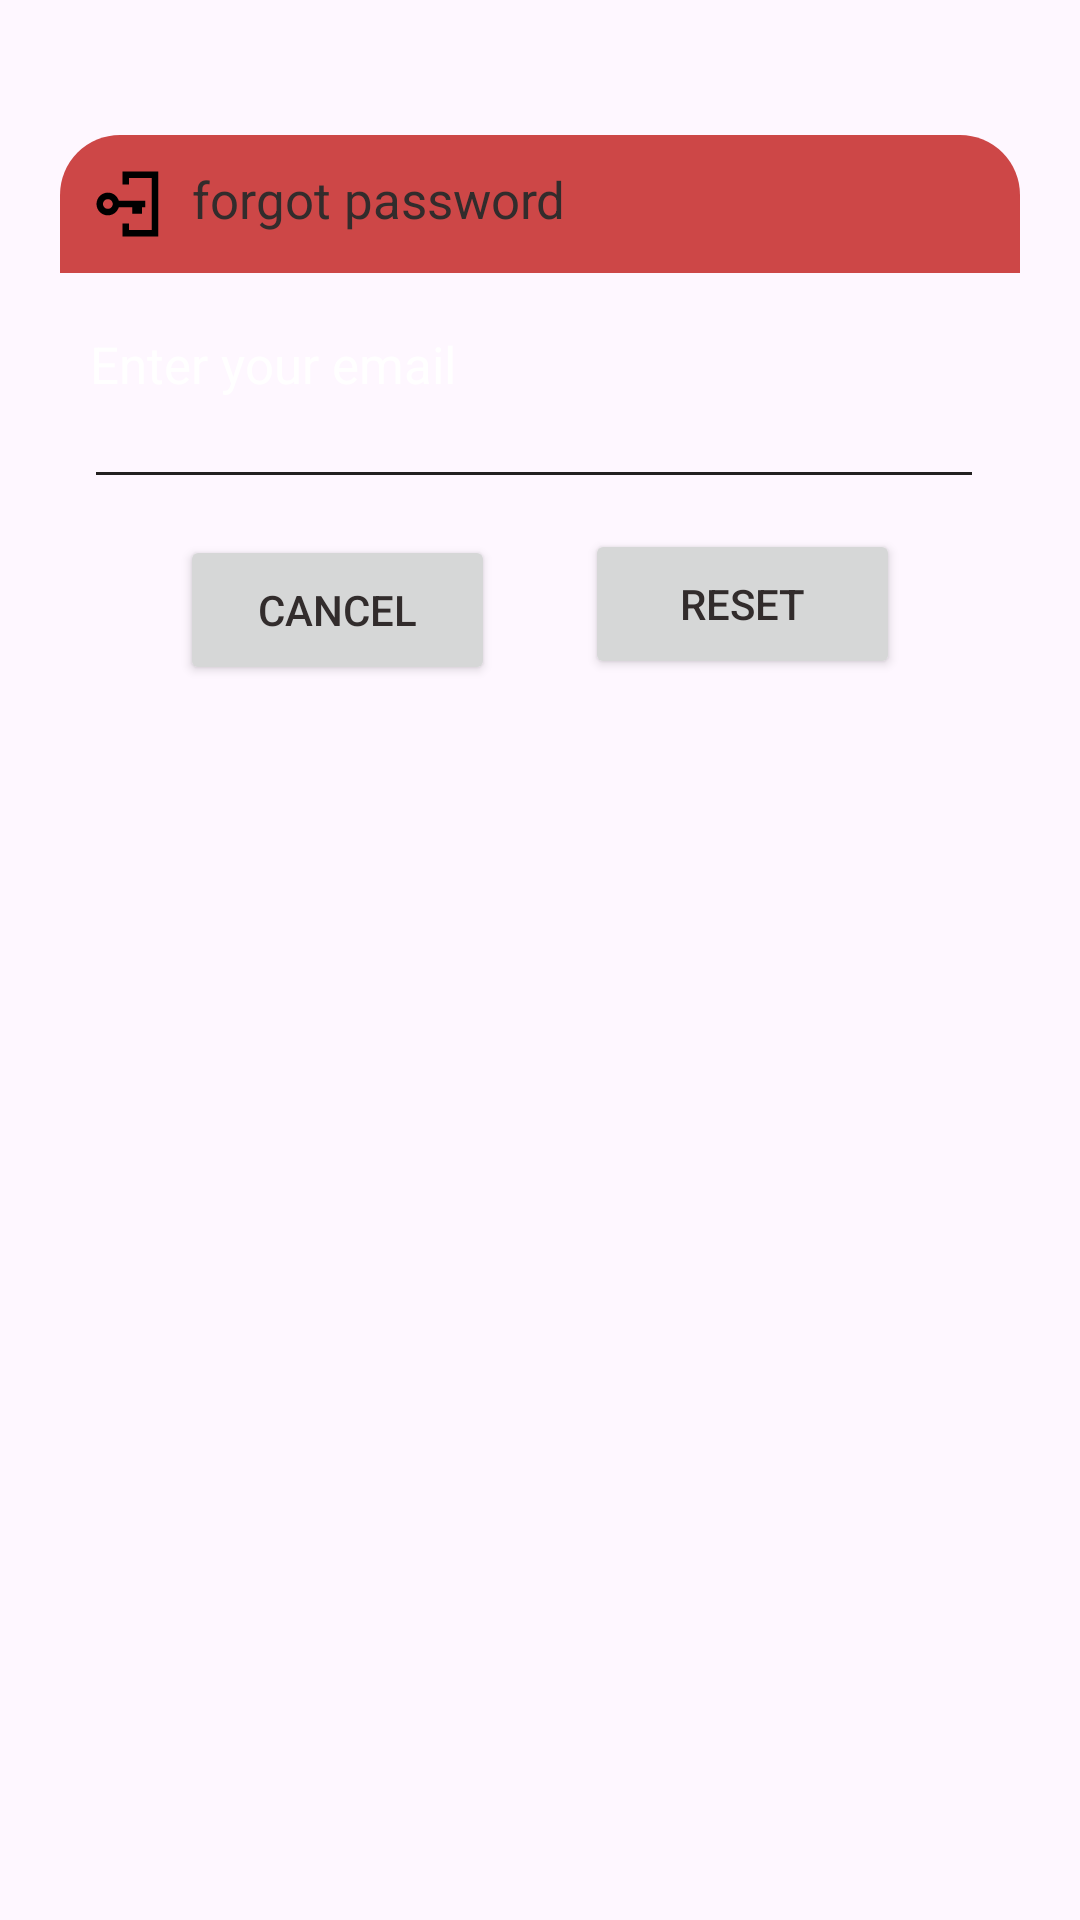

Android layout source for this screen:
<!-- AndroidManifest.xml: application theme Theme.ShareBlood -->
<!-- res/layout/pass_forgot.xml -->
<?xml version="1.0" encoding="utf-8"?>
<androidx.constraintlayout.widget.ConstraintLayout xmlns:android="http://schemas.android.com/apk/res/android"
    xmlns:tools="http://schemas.android.com/tools"
    android:layout_width="match_parent"
    android:layout_height="match_parent"
    xmlns:app="http://schemas.android.com/apk/res-auto"
    android:id="@+id/dialog_forgot"
    android:layout_margin="20dp"
    android:padding="20dp">

    <androidx.constraintlayout.widget.ConstraintLayout
        android:id="@+id/dailog_box"
        android:layout_width="match_parent"
        android:layout_height="wrap_content"
        android:layout_marginTop="25dp"
        app:layout_constraintEnd_toEndOf="parent"
        app:layout_constraintHorizontal_bias="1.0"
        app:layout_constraintStart_toStartOf="parent"
        app:layout_constraintTop_toTopOf="parent"
        tools:ignore="MissingConstraints">

        <TextView
            android:id="@+id/forgot_title"
            android:layout_width="match_parent"
            android:layout_height="wrap_content"
            android:background="@drawable/levendr_fill"
            android:drawablePadding="8dp"
            android:padding="10dp"
            android:text="forgot password "
            android:textColor="#322C2C"
            android:textSize="17sp"
            app:layout_constraintTop_toTopOf="parent"
            app:drawableStartCompat="@drawable/log_in_svgrepo_com" />

        <TextView
            android:id="@+id/desc"
            android:layout_width="330dp"
            android:layout_height="45dp"
            android:layout_marginTop="9sp"
            android:padding="10sp"
            android:text="Enter your email"
            android:textColor="@color/white"
            android:textSize="17dp"
            app:layout_constraintTop_toBottomOf="@+id/forgot_title" />

        <EditText
            android:id="@+id/ed_Box"
            android:layout_width="300dp"
            android:layout_height="wrap_content"
            android:layout_marginStart="8sp"
            android:layout_marginBottom="30dp"
            android:backgroundTint="#232020"
            android:maxLines="1"
            android:textColor="@color/white"
            android:textSize="15sp"
            app:layout_constraintBottom_toBottomOf="parent"
            app:layout_constraintStart_toStartOf="parent"
            app:layout_constraintTop_toBottomOf="@+id/forgot_title" />
        

        <Button
            android:id="@+id/btncancel"
            android:layout_width="0dp"
            android:layout_height="50dp"
            android:layout_marginStart="40dp"
            android:layout_marginTop="12dp"
            android:layout_marginEnd="20dp"
            android:text="cancel"
            android:textColor="#322C2C"
            android:textSize="14sp"
            app:cornerRadius="20sp"
            app:layout_constraintBottom_toBottomOf="@id/dailog_box"
            app:layout_constraintEnd_toStartOf="@id/btnReset"
            app:layout_constraintStart_toStartOf="parent"
            app:layout_constraintTop_toBottomOf="@id/ed_Box"
            app:layout_constraintVertical_bias="0.0" />

        <Button
            android:id="@+id/btnReset"
            android:layout_width="0dp"
            android:layout_height="50dp"
            android:layout_marginStart="10dp"
            android:layout_marginTop="10dp"
            android:layout_marginEnd="40dp"
            android:layout_marginBottom="8dp"
            android:text="Reset"
            android:textColor="#322C2C"
            android:textSize="14sp"
            app:cornerRadius="20sp"
            app:layout_constraintBottom_toBottomOf="@id/dailog_box"
            app:layout_constraintEnd_toEndOf="parent"
            app:layout_constraintStart_toEndOf="@+id/btncancel"
            app:layout_constraintTop_toBottomOf="@id/ed_Box"
            app:layout_constraintVertical_bias="1.0" />


    </androidx.constraintlayout.widget.ConstraintLayout>


</androidx.constraintlayout.widget.ConstraintLayout>
<!-- resources referenced by this layout -->
<resources>
  <color name="white">#FFFFFFFF</color>
  <!-- drawable levendr_fill (drawable) -->
  <?xml version="1.0" encoding="utf-8"?>
  <shape xmlns:android="http://schemas.android.com/apk/res/android"
      android:shape="rectangle">
  
      <solid android:color="#CD4747"/>
      <corners
          android:topRightRadius="20dp"
          android:topLeftRadius="20dp"/>
  
  </shape>
  <!-- drawable log_in_svgrepo_com (drawable) -->
  <vector android:height="26dp" android:viewportHeight="512"
      android:viewportWidth="512" android:width="26dp" xmlns:android="http://schemas.android.com/apk/res/android">
      <path android:fillColor="#000000" android:fillType="evenOdd"
          android:pathData="M448,42.67L448,469.33L213.33,469.33L213.33,384L256,384L256,426.67L405.33,426.67L405.33,85.33L256,85.33L256,128L213.33,128L213.33,42.67L448,42.67ZM117.33,181.33C151.16,181.33 179.73,203.82 188.91,234.67L362.67,234.67L362.67,277.33L341.33,277.33L341.33,320L277.33,320L277.33,277.33L188.91,277.33C179.73,308.18 151.16,330.67 117.33,330.67C76.1,330.67 42.67,297.24 42.67,256C42.67,214.76 76.1,181.33 117.33,181.33ZM117.33,224C99.66,224 85.33,238.33 85.33,256C85.33,273.67 99.66,288 117.33,288C135.01,288 149.33,273.67 149.33,256C149.33,238.33 135.01,224 117.33,224Z"
          android:strokeColor="#00000000" android:strokeWidth="1"/>
  </vector>
  <style name="Theme.ShareBlood" parent="Theme.MaterialComponents.DayNight.NoActionBar">
          
          <item name="colorPrimary">#B53737</item>
          <item name="colorPrimaryVariant">#CA4242</item>
          <item name="colorOnPrimary">@color/purple_300</item>
          
          <item name="colorSecondary">@color/teal_200</item>
          <item name="colorSecondaryVariant">@color/teal_700</item>
          <item name="colorOnSecondary">@color/purple_200</item>
          
          <item name="android:statusBarColor">#BB4B4B</item>
          
      </style>
  <color name="purple_300"> #A53737</color>
  <color name="teal_200">#FF03DAC5</color>
  <color name="teal_700">#FF018786</color>
  <color name="purple_200">#A53737</color>
</resources>
